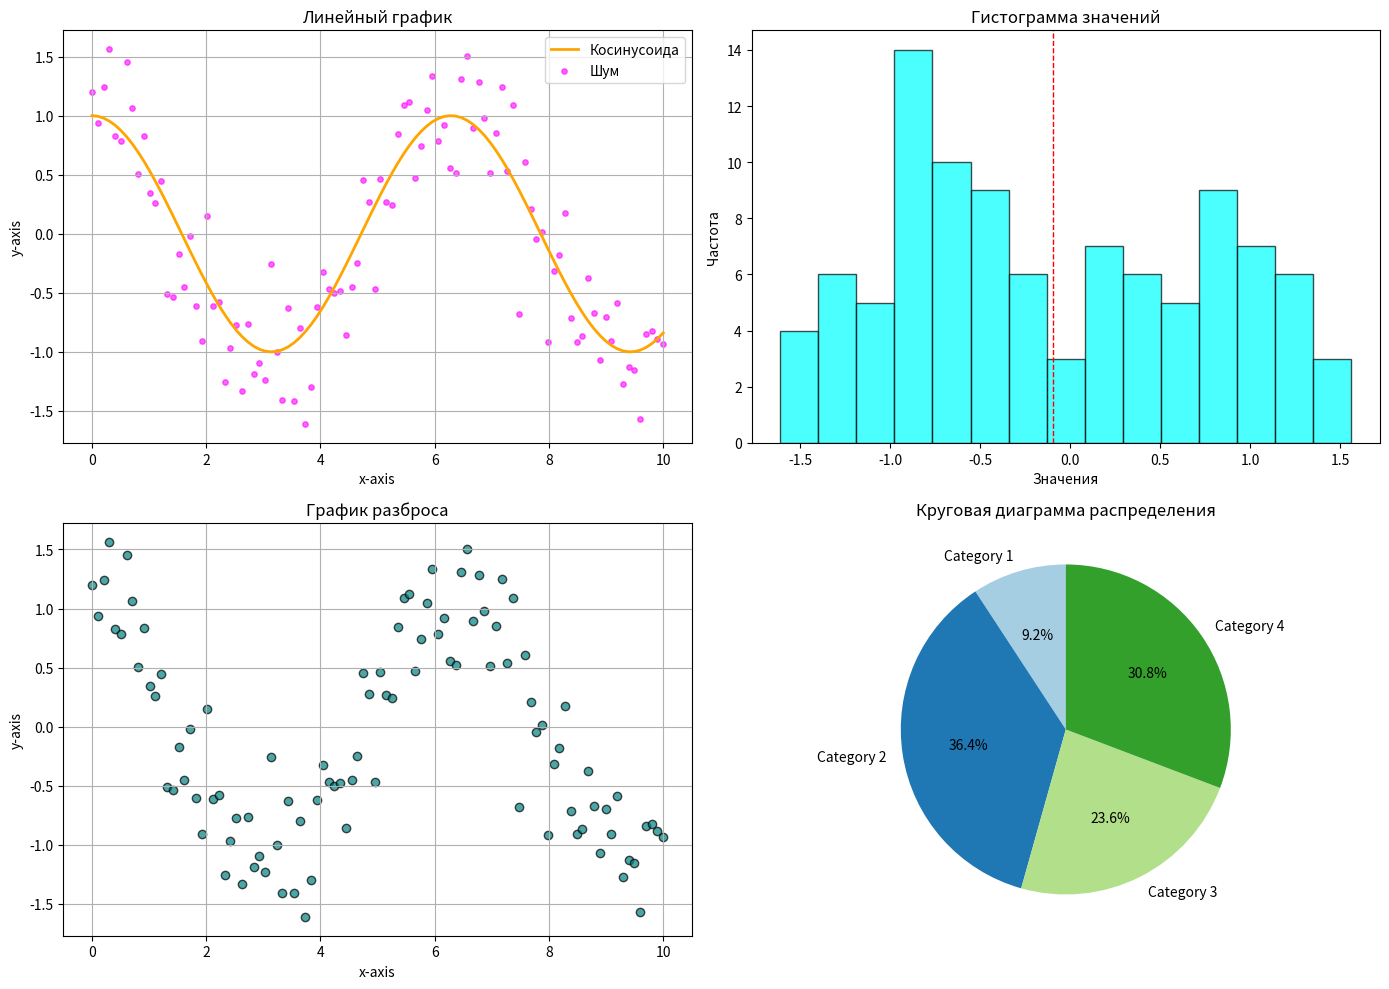

Here is the Python script that generated this plot:
import matplotlib.pyplot as plt
import numpy as np
import pandas as pd

# Установка семени генератора случайных чисел для воспроизводимости
np.random.seed(42)

# Генерация данных
x_values = np.linspace(0, 10, 100)
y_values = np.cos(x_values) + np.random.normal(0, 0.4, 100)

# Категории и их значения для круговой диаграммы
categories = ['Category 1', 'Category 2', 'Category 3', 'Category 4']
data_values = np.random.randint(10, 100, size=4)

# Создание графиков
plt.figure(figsize=(14, 10))

# Линейный график
plt.subplot(2, 2, 1)
plt.plot(x_values, np.cos(x_values), label='Косинусоида', color='orange', linewidth=2)
plt.scatter(x_values, y_values, color='magenta', s=15, alpha=0.6, label='Шум')
plt.title('Линейный график')
plt.xlabel('x-axis')
plt.ylabel('y-axis')
plt.grid(True)
plt.legend()

# Гистограмма
plt.subplot(2, 2, 2)
plt.hist(y_values, bins=15, color='cyan', edgecolor='black', alpha=0.7)
plt.title('Гистограмма значений')
plt.xlabel('Значения')
plt.ylabel('Частота')
plt.axvline(np.mean(y_values), color='red', linestyle='dashed', linewidth=1)

# График разброса
plt.subplot(2, 2, 3)
plt.scatter(x_values, y_values, color='teal', alpha=0.7, edgecolors='k')
plt.title('График разброса')
plt.xlabel('x-axis')
plt.ylabel('y-axis')
plt.grid(True)

# Круговая диаграмма
plt.subplot(2, 2, 4)
plt.pie(data_values, labels=categories, autopct='%1.1f%%', startangle=90, colors=plt.cm.Paired.colors)
plt.title('Круговая диаграмма распределения')

# Настройка макета
plt.tight_layout()
plt.show()
